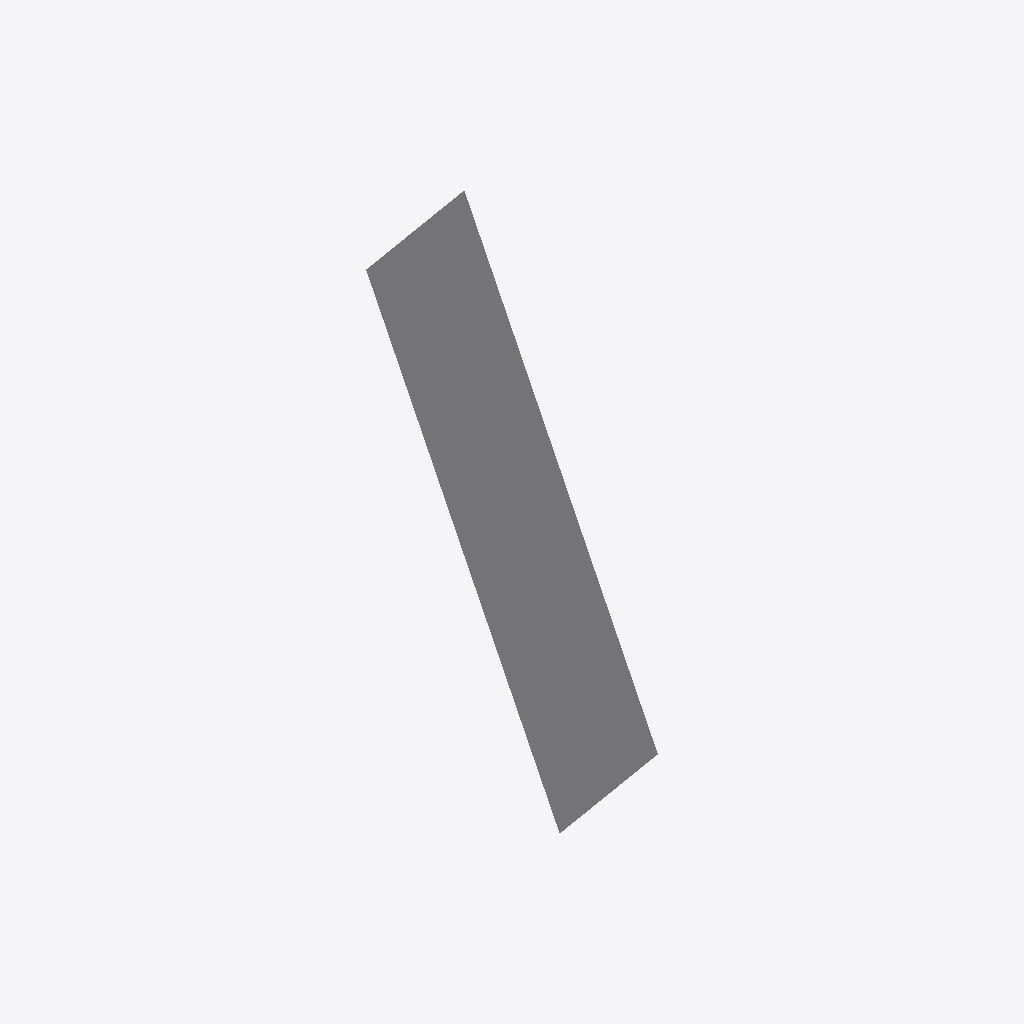
Isometric view of an IFC building model (IFC-SPF (STEP), schema IFC4, length unit metre), seen from the south-west, elements coloured by IFC class: 1 other element (light grey).
Extent 1.2 m × 3.3 m × 3.5 m (x, y, z). Elements (1): 1 IfcBuildingElementProxy.

HEADER;
FILE_DESCRIPTION(('ViewDefinition [ReferenceView_V1.2]'),'2;1');
FILE_NAME('pass-brp001-rect_redundant_faceouterbound_permuted.ifc','2024-09-30T13:53:38',(''),(''),'IfcOpenShell-0.7.9-c18e4ea6c','IfcOpenShell-0.7.9-c18e4ea6c','');
FILE_SCHEMA(('IFC4'));
ENDSEC;
DATA;
#20=IFCPROJECT('1aOW9cK7P3uQ93YFvRFiqq',#5,'',$,$,$,$,(#11),#19);
#36=IFCBUILDINGELEMENTPROXY('0txuVUU6DB4wxudtebWz7y',$,'Proxy',$,$,#35,#32,$,$);
ENDSEC;
